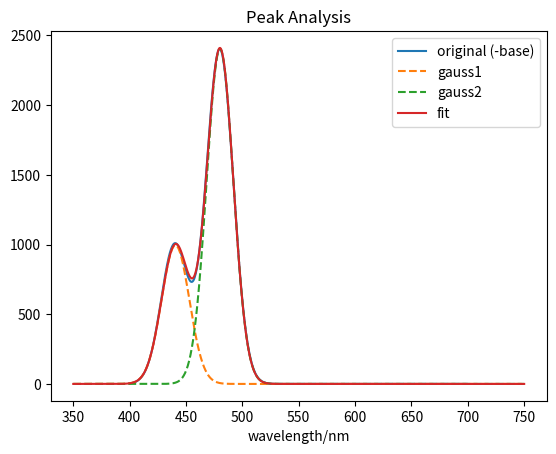

Generate this figure with matplotlib: (Note: this script raises an exception after producing the figure.)
#!/usr/bin/env python3
# -*- coding: utf-8 -*-

'Estimate the peaks together with their heights, widths at half maxima and areas of a PL spectrum curve'

__author__ = 'Gray Wildman'

from pathlib import Path
import numpy as np
from scipy.signal import find_peaks, peak_widths
from scipy.optimize import curve_fit
import matplotlib.pyplot as plt

def gauss(x, a, b, c):
    return a * np.exp(-(x - b) ** 2 / (2 * c ** 2))

def gauss_fit_with_center(wavelength, seq, center):
    num = len(center)
    p0, bounds = [1000, 10] * num, ([0, 0] * num, [np.inf, 15] * num)
    func = lambda x, *p: sum([gauss(x, p[2 * i], center[i], p[2 * i + 1]) for i in range(num)])
    popt, _ = curve_fit(func, wavelength, seq, p0=p0, bounds=bounds)
    return popt[0::2], [2.355 * x for x in popt[1::2]]

def visualize_fit(title, wavelength, seq, height, center, hlf):
    xx = np.linspace(350, 750, 1001)
    plt.switch_backend('agg') # non-GUI backend for LabVIEW compatibility
    plt.plot(wavelength, seq, label='original (-base)')
    fit = []
    for i, (he, ce, hl) in enumerate(zip(height, center, hlf)):
        fit.append(gauss(xx, he, ce, hl / 2.355))
        plt.plot(xx, fit[-1], linestyle='--', label='gauss' + str(i + 1))
    plt.plot(xx, sum(fit), label='fit')
    plt.legend()
    plt.xlabel('wavelength/nm')
    plt.title(title)
    abs_dict = Path(__file__).parent.resolve() # absolute path for LabVIEW compatibility
    plt.savefig(abs_dict / 'fit_temp.png', bbox_inches='tight')
    return fit

def analyze(interval, fit_interval, seq, pm=50):
    assert int(interval[2]) == len(seq)
    wavelength, step = np.linspace(interval[0], interval[1], num=int(interval[2]), retstep=True)
    start_i, end_i = ((fit_interval - interval[0]) / step).astype(int)
    fit_wavelength, fit_seq = wavelength[start_i: end_i], seq[start_i: end_i]
    fit_seq = fit_seq - min(fit_seq)
    pks, _ = find_peaks(fit_seq, prominence=pm)
    center = [fit_wavelength[x] for x in pks]
    if len(pks) == 0:
        center, height, hlf = [-1,], [-1,], [-1,]
    elif len(pks) >= 4:
        height, hlf = [-2 for x in pks], [-2 for x in pks]
    elif len(pks) == 1:
        height, hlf = [fit_seq[x] for x in pks], peak_widths(fit_seq, pks)[0]
        visualize_fit('Peak Analysis', fit_wavelength, fit_seq, height, center, hlf)
    elif len(pks) in [2, 3]:
        height, hlf = gauss_fit_with_center(fit_wavelength, fit_seq, center)
        visualize_fit('Peak Analysis', fit_wavelength, fit_seq, height, center, hlf)
    area = [1.0645 * x * y for x, y in zip(height, hlf)]
    abs_dict = Path(__file__).parent.resolve() # absolute path for LabVIEW compatibility
    with open(abs_dict / 'debug/peaks_debug.txt', 'w') as f: # output file for debugging in LabVIEW
        print(f'fit_wavelength:\n{fit_wavelength}', file=f)
        print(f'fit_seq:\n{fit_seq}', file=f)
        print(f'height:\n{height}', file=f)
        print(f'center:\n{center}', file=f)
        print(f'hlf:\n{hlf}', file=f)
        print(f'area:\n{area}', file=f)
    return np.array([height, center, hlf, area]) # array for LabVIEW compatibility

if __name__ == '__main__':
    interval, fit_interval = [300, 812, 1024], np.array([400, 700])
    wavelength = np.linspace(interval[0], interval[1], num=int(interval[2]))
    seq = gauss(wavelength, 1000, 440, 12) + gauss(wavelength, 2400, 480, 12)
    height, center, hlf, area = analyze(interval, fit_interval, seq)
    for i, (he, ce, hl, ar) in enumerate(zip(height, center, hlf, area)):
        print(f'The No.{i + 1} peak has been found at wavelength {ce:.2f}nm.',
            f'Its height = {he:.2f}, width = {hl:.2f}nm and area = {ar:.2f}.')
